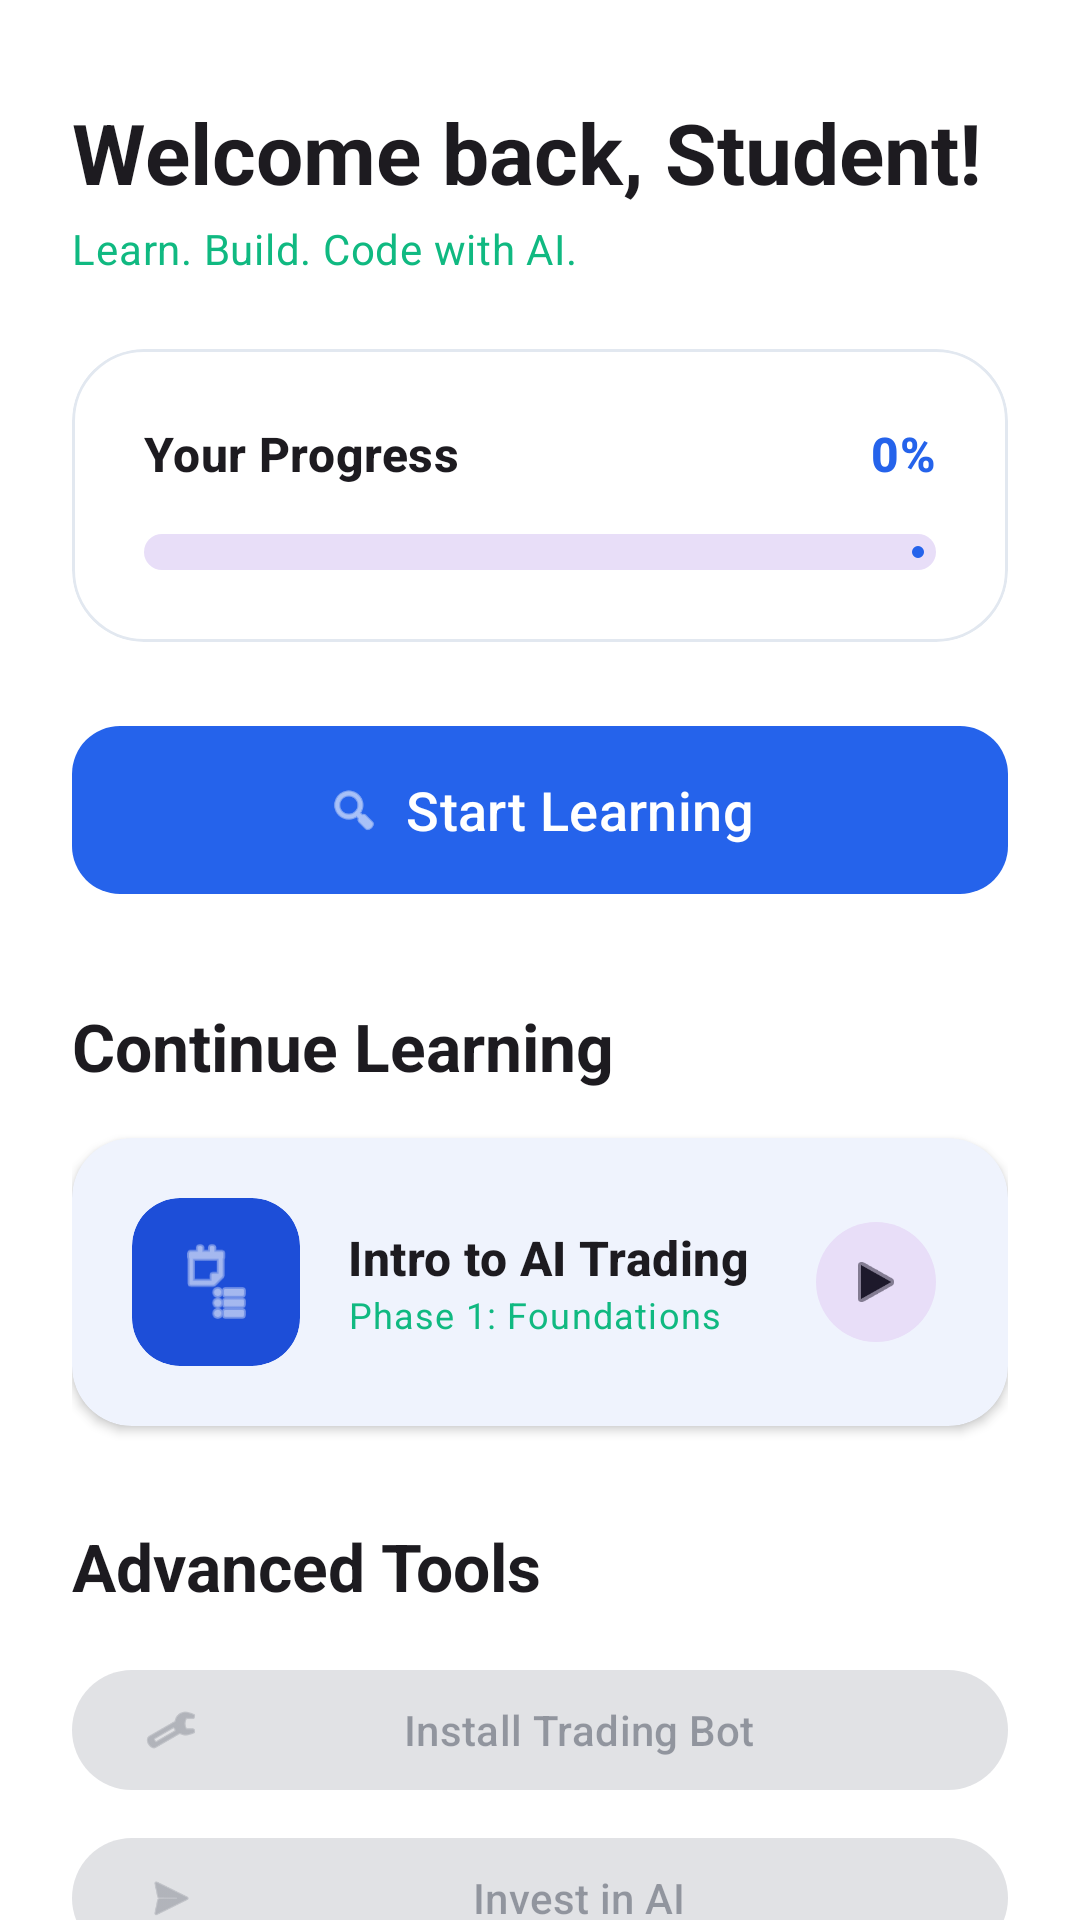

Produce the Android XML layout that renders to this screen, including the resource entries it uses.
<!-- AndroidManifest.xml: application theme Theme.TradingAI -->
<!-- res/layout/fragment_home.xml -->
<?xml version="1.0" encoding="utf-8"?>
<androidx.coordinatorlayout.widget.CoordinatorLayout xmlns:android="http://schemas.android.com/apk/res/android"
    xmlns:app="http://schemas.android.com/apk/res-auto"
    xmlns:tools="http://schemas.android.com/tools"
    android:layout_width="match_parent"
    android:layout_height="match_parent"
    android:background="?attr/colorSurface">

    <com.google.android.material.appbar.AppBarLayout
        android:layout_width="match_parent"
        android:layout_height="wrap_content"
        android:background="@android:color/transparent"
        app:elevation="0dp">

        <LinearLayout
            android:layout_width="match_parent"
            android:layout_height="wrap_content"
            android:orientation="vertical"
            android:paddingHorizontal="24dp"
            android:paddingTop="32dp"
            android:paddingBottom="16dp">

            <TextView
                android:id="@+id/tvWelcome"
                android:layout_width="wrap_content"
                android:layout_height="wrap_content"
                android:text="Welcome back, Student!"
                android:textAppearance="?attr/textAppearanceHeadlineMedium"
                android:textStyle="bold" />

            <TextView
                android:layout_width="wrap_content"
                android:layout_height="wrap_content"
                android:layout_marginTop="4dp"
                android:text="@string/tagline"
                android:textAppearance="?attr/textAppearanceBodyMedium"
                android:textColor="?attr/colorSecondary" />
        </LinearLayout>
    </com.google.android.material.appbar.AppBarLayout>

    <androidx.core.widget.NestedScrollView
        android:layout_width="match_parent"
        android:layout_height="match_parent"
        app:layout_behavior="@string/appbar_scrolling_view_behavior">

        <LinearLayout
            android:layout_width="match_parent"
            android:layout_height="wrap_content"
            android:orientation="vertical"
            android:paddingHorizontal="24dp"
            android:paddingBottom="32dp">

            
            <com.google.android.material.card.MaterialCardView
                android:layout_width="match_parent"
                android:layout_height="wrap_content"
                android:layout_marginTop="8dp"
                app:cardCornerRadius="24dp"
                app:cardElevation="0dp"
                app:strokeColor="?attr/colorOutlineVariant"
                app:strokeWidth="1dp">

                <LinearLayout
                    android:layout_width="match_parent"
                    android:layout_height="wrap_content"
                    android:orientation="vertical"
                    android:padding="24dp">

                    <RelativeLayout
                        android:layout_width="match_parent"
                        android:layout_height="wrap_content">

                        <TextView
                            android:layout_width="wrap_content"
                            android:layout_height="wrap_content"
                            android:text="@string/your_progress"
                            android:textAppearance="?attr/textAppearanceTitleMedium"
                            android:textStyle="bold" />

                        <TextView
                            android:id="@+id/tvProgressPercent"
                            android:layout_width="wrap_content"
                            android:layout_height="wrap_content"
                            android:layout_alignParentEnd="true"
                            android:text="0%"
                            android:textAppearance="?attr/textAppearanceTitleMedium"
                            android:textColor="?attr/colorPrimary"
                            android:textStyle="bold" />
                    </RelativeLayout>

                    <com.google.android.material.progressindicator.LinearProgressIndicator
                        android:id="@+id/progressIndicator"
                        android:layout_width="match_parent"
                        android:layout_height="wrap_content"
                        android:layout_marginTop="16dp"
                        app:trackCornerRadius="8dp"
                        app:trackThickness="12dp" />

                </LinearLayout>
            </com.google.android.material.card.MaterialCardView>

            
            <com.google.android.material.button.MaterialButton
                android:id="@+id/btnExploreCourses"
                style="@style/Widget.Material3.Button"
                android:layout_width="match_parent"
                android:layout_height="64dp"
                android:layout_marginTop="24dp"
                android:text="@string/start_learning"
                android:textAllCaps="false"
                android:textSize="18sp"
                app:cornerRadius="16dp"
                app:icon="@android:drawable/ic_menu_search"
                app:iconGravity="textStart" />

            
            <TextView
                android:layout_width="wrap_content"
                android:layout_height="wrap_content"
                android:layout_marginTop="32dp"
                android:layout_marginBottom="16dp"
                android:text="@string/continue_learning"
                android:textAppearance="?attr/textAppearanceTitleLarge"
                android:textStyle="bold" />

            <com.google.android.material.card.MaterialCardView
                android:id="@+id/cardContinueLearning"
                android:layout_width="match_parent"
                android:layout_height="wrap_content"
                app:cardCornerRadius="20dp"
                app:cardElevation="2dp"
                app:strokeWidth="0dp">

                <LinearLayout
                    android:layout_width="match_parent"
                    android:layout_height="wrap_content"
                    android:gravity="center_vertical"
                    android:orientation="horizontal"
                    android:padding="20dp">

                    <com.google.android.material.card.MaterialCardView
                        android:layout_width="56dp"
                        android:layout_height="56dp"
                        app:cardBackgroundColor="?attr/colorPrimaryContainer"
                        app:cardCornerRadius="16dp"
                        app:cardElevation="0dp"
                        app:strokeWidth="0dp">

                        <ImageView
                            android:layout_width="28dp"
                            android:layout_height="28dp"
                            android:layout_gravity="center"
                            android:src="@android:drawable/ic_menu_agenda"
                            app:tint="?attr/colorOnPrimaryContainer" />
                    </com.google.android.material.card.MaterialCardView>

                    <LinearLayout
                        android:layout_width="0dp"
                        android:layout_height="wrap_content"
                        android:layout_marginStart="16dp"
                        android:layout_weight="1"
                        android:orientation="vertical">

                        <TextView
                            android:id="@+id/tvCurrentCourse"
                            android:layout_width="wrap_content"
                            android:layout_height="wrap_content"
                            android:text="Intro to AI Trading"
                            android:textAppearance="?attr/textAppearanceTitleMedium"
                            android:textStyle="bold" />

                        <TextView
                            android:id="@+id/tvCurrentPhaseName"
                            android:layout_width="wrap_content"
                            android:layout_height="wrap_content"
                            android:text="Phase 1: Foundations"
                            android:textAppearance="?attr/textAppearanceBodySmall"
                            android:textColor="?attr/colorSecondary" />
                    </LinearLayout>

                    <com.google.android.material.button.MaterialButton
                        android:id="@+id/btnResume"
                        style="@style/Widget.Material3.Button.IconButton.Filled.Tonal"
                        android:layout_width="48dp"
                        android:layout_height="48dp"
                        app:icon="@android:drawable/ic_media_play" />

                </LinearLayout>
            </com.google.android.material.card.MaterialCardView>

            
            <TextView
                android:layout_width="wrap_content"
                android:layout_height="wrap_content"
                android:layout_marginTop="32dp"
                android:layout_marginBottom="16dp"
                android:text="Advanced Tools"
                android:textAppearance="?attr/textAppearanceTitleLarge"
                android:textStyle="bold" />

            <LinearLayout
                android:layout_width="match_parent"
                android:layout_height="wrap_content"
                android:orientation="vertical">

                <com.google.android.material.button.MaterialButton
                    android:id="@+id/btnBotInstall"
                    style="@style/Widget.Material3.Button.TonalButton"
                    android:layout_width="match_parent"
                    android:layout_height="wrap_content"
                    android:text="Install Trading Bot"
                    android:enabled="false"
                    app:icon="@android:drawable/ic_menu_manage" />

                <com.google.android.material.button.MaterialButton
                    android:id="@+id/btnInvest"
                    style="@style/Widget.Material3.Button.TonalButton"
                    android:layout_width="match_parent"
                    android:layout_height="wrap_content"
                    android:layout_marginTop="8dp"
                    android:text="Invest in AI"
                    android:enabled="false"
                    app:icon="@android:drawable/ic_menu_send" />

                <com.google.android.material.button.MaterialButton
                    android:id="@+id/btnAffiliate"
                    style="@style/Widget.Material3.Button.TonalButton"
                    android:layout_width="match_parent"
                    android:layout_height="wrap_content"
                    android:layout_marginTop="8dp"
                    android:text="Affiliate Program"
                    android:enabled="false"
                    app:icon="@android:drawable/ic_menu_share" />

            </LinearLayout>

            
            <com.google.android.material.card.MaterialCardView
                android:layout_width="match_parent"
                android:layout_height="wrap_content"
                android:layout_marginTop="32dp"
                app:cardBackgroundColor="?attr/colorSurfaceVariant"
                app:cardCornerRadius="20dp"
                app:cardElevation="0dp">

                <TextView
                    android:layout_width="match_parent"
                    android:layout_height="wrap_content"
                    android:padding="24dp"
                    android:text="@string/risk_disclaimer"
                    android:textAppearance="?attr/textAppearanceBodySmall"
                    android:textColor="?attr/colorOnSurfaceVariant"
                    android:lineSpacingExtra="4dp"/>
            </com.google.android.material.card.MaterialCardView>

        </LinearLayout>
    </androidx.core.widget.NestedScrollView>

</androidx.coordinatorlayout.widget.CoordinatorLayout>
<!-- resources referenced by this layout -->
<resources>
  <string name="continue_learning">Continue Learning</string>
  <string name="risk_disclaimer">Education disclaimer: Coding and AI systems require continuous learning. Build responsibly and verify your logic.</string>
  <string name="start_learning">Start Learning</string>
  <string name="tagline">Learn. Build. Code with AI.</string>
  <string name="your_progress">Your Progress</string>
  <style name="Theme.TradingAI" parent="Theme.Material3.DayNight.NoActionBar">
          
          <item name="colorPrimary">@color/primary</item>
          <item name="colorOnPrimary">@color/on_primary</item>
          <item name="colorPrimaryContainer">@color/primary_variant</item>
          <item name="colorOnPrimaryContainer">@color/on_primary</item>
  
          
          <item name="colorSecondary">@color/accent</item>
          <item name="colorOnSecondary">@color/on_primary</item>
  
          
          <item name="colorSurface">@color/surface</item>
          <item name="colorOnSurface">@color/on_surface</item>
          <item name="colorSurfaceVariant">#F1F5F9</item>
          <item name="colorOnSurfaceVariant">@color/text_secondary</item>
          <item name="colorOutlineVariant">@color/outline_variant</item>
  
          
          <item name="android:statusBarColor">@color/primary</item>
          
          <item name="android:windowBackground">@color/background</item>
      </style>
  <color name="primary">#2563EB</color>
  <color name="on_primary">#FFFFFF</color>
  <color name="primary_variant">#1D4ED8</color>
  <color name="accent">#10B981</color>
  <color name="surface">#FFFFFF</color>
  <color name="on_surface">#0F172A</color>
  <color name="text_secondary">#64748B</color>
  <color name="outline_variant">#E2E8F0</color>
  <color name="background">#F8FAFC</color>
</resources>
